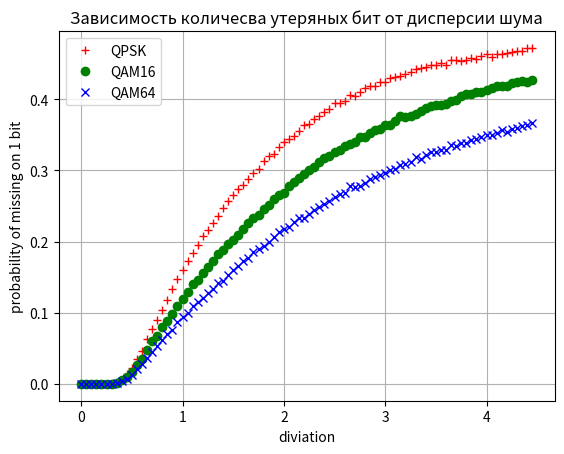

Python code for this plot:
import numpy as np
import matplotlib.pyplot as plt

diviation   = np.array([0, 0.05, 0.1, 0.15, 0.2, 0.25, 0.3, 0.35, 0.4, 0.45, 0.5, 0.55, 0.6, 0.65, 0.7, 0.75, 0.8, 0.85, 0.9, 0.95, 1, 1.05, 1.1, 1.15, 1.2, 1.25, 1.3, 1.35, 1.4, 1.45, 1.5, 1.55, 1.6, 1.65, 1.7, 1.75, 1.8, 1.85, 1.9, 1.95, 2, 2.05, 2.1, 2.15, 2.2, 2.25, 2.3, 2.35, 2.4, 2.45, 2.5, 2.55, 2.6, 2.65, 2.7, 2.75, 2.8, 2.85, 2.9, 2.95, 3, 3.05, 3.1, 3.15, 3.2, 3.25, 3.3, 3.35, 3.4, 3.45, 3.5, 3.55, 3.6, 3.65, 3.7, 3.75, 3.8, 3.85, 3.9, 3.95, 4, 4.05, 4.1, 4.15, 4.2, 4.25, 4.3, 4.35, 4.4, 4.45])
missed_qpsk  = np.array([0, 0, 0, 0, 0, 2.08333e-05, 0.000269167, 0.00230833, 0.00613333, 0.0134867, 0.022925, 0.0351408, 0.0467375, 0.0626575, 0.076515, 0.090275, 0.104446, 0.117608, 0.132761, 0.147706, 0.160357, 0.172095, 0.183497, 0.195783, 0.207605, 0.216571, 0.226692, 0.236045, 0.246639, 0.25687, 0.265033, 0.273576, 0.279857, 0.288381, 0.295595, 0.302405, 0.313428, 0.320752, 0.323545, 0.33284, 0.339456, 0.343368, 0.347666, 0.354675, 0.363334, 0.364907, 0.371978, 0.37618, 0.381884, 0.386511, 0.393906, 0.395158, 0.396718, 0.405668, 0.40386, 0.409687, 0.414977, 0.418905, 0.418637, 0.424173, 0.423513, 0.430078, 0.430743, 0.432459, 0.434781, 0.437994, 0.442345, 0.443942, 0.444653, 0.447339, 0.448345, 0.450333, 0.447632, 0.455239, 0.455628, 0.453803, 0.454877, 0.457949, 0.456906, 0.460642, 0.462801, 0.459647, 0.462816, 0.463362, 0.464197, 0.466256, 0.467585, 0.468216, 0.471198, 0.471949])
missed_qam16 = np.array([0, 0, 0, 0, 0, 0, 0.0002975, 0.00173583, 0.00492083, 0.0100683, 0.0167083, 0.0261425, 0.0356733, 0.0479733, 0.05959, 0.067025, 0.0804142, 0.0883242, 0.0976625, 0.109867, 0.119097, 0.129005, 0.139707, 0.145844, 0.155647, 0.164417, 0.172807, 0.182504, 0.187658, 0.196305, 0.202529, 0.208819, 0.218249, 0.225598, 0.233717, 0.236727, 0.246028, 0.251882, 0.259337, 0.265445, 0.268645, 0.278186, 0.283878, 0.289028, 0.295329, 0.299855, 0.305391, 0.312025, 0.317217, 0.319969, 0.325848, 0.328182, 0.333696, 0.336455, 0.339206, 0.34641, 0.346693, 0.352324, 0.35624, 0.357527, 0.363371, 0.364201, 0.368777, 0.376383, 0.375401, 0.376928, 0.379524, 0.382688, 0.38736, 0.39007, 0.391079, 0.391567, 0.393838, 0.397068, 0.399172, 0.404099, 0.407804, 0.407807, 0.409798, 0.409714, 0.412257, 0.415153, 0.418197, 0.417903, 0.41892, 0.422097, 0.424577, 0.425012, 0.424652, 0.426305])
missed_qam64 = np.array([0, 0, 0, 0, 0, 3e-05, 0.000245833, 0.00100167, 0.00386417, 0.0072625, 0.0125667, 0.0213692, 0.028155, 0.03709, 0.0444667, 0.05333, 0.0620533, 0.0707408, 0.0756567, 0.0867908, 0.0941792, 0.0994625, 0.108789, 0.115354, 0.120743, 0.12787, 0.133485, 0.142098, 0.144916, 0.153193, 0.159763, 0.166131, 0.171958, 0.177214, 0.185186, 0.188848, 0.193216, 0.200016, 0.205879, 0.213084, 0.217238, 0.220268, 0.226922, 0.232669, 0.233713, 0.238208, 0.243599, 0.248633, 0.253238, 0.257603, 0.262898, 0.266411, 0.268058, 0.277485, 0.276817, 0.277572, 0.282283, 0.287454, 0.290834, 0.293607, 0.295675, 0.300956, 0.302419, 0.307613, 0.308269, 0.311798, 0.31862, 0.315949, 0.321404, 0.326172, 0.326087, 0.32862, 0.328213, 0.335271, 0.334022, 0.338477, 0.339025, 0.342964, 0.344527, 0.347415, 0.349871, 0.349508, 0.351892, 0.356913, 0.354505, 0.357512, 0.359747, 0.362697, 0.364137, 0.366598])

print(diviation)
print(missed_qpsk)
print(missed_qam16)
print(missed_qam64)

plt.ylabel(r"probability of missing on 1 bit") # подписи к осям
plt.xlabel(r"diviation")
plt.title(r'Зависимость количесва утеряных бит от дисперсии шума') # заголовок
plt.grid(True) # сетка

plt.plot(diviation, missed_qpsk, '+', label='QPSK', color="red")
plt.plot(diviation, missed_qam16, 'o', label='QAM16', color="green")
plt.plot(diviation, missed_qam64, 'x', label='QAM64', color="blue")

plt.legend()
plt.show()
    